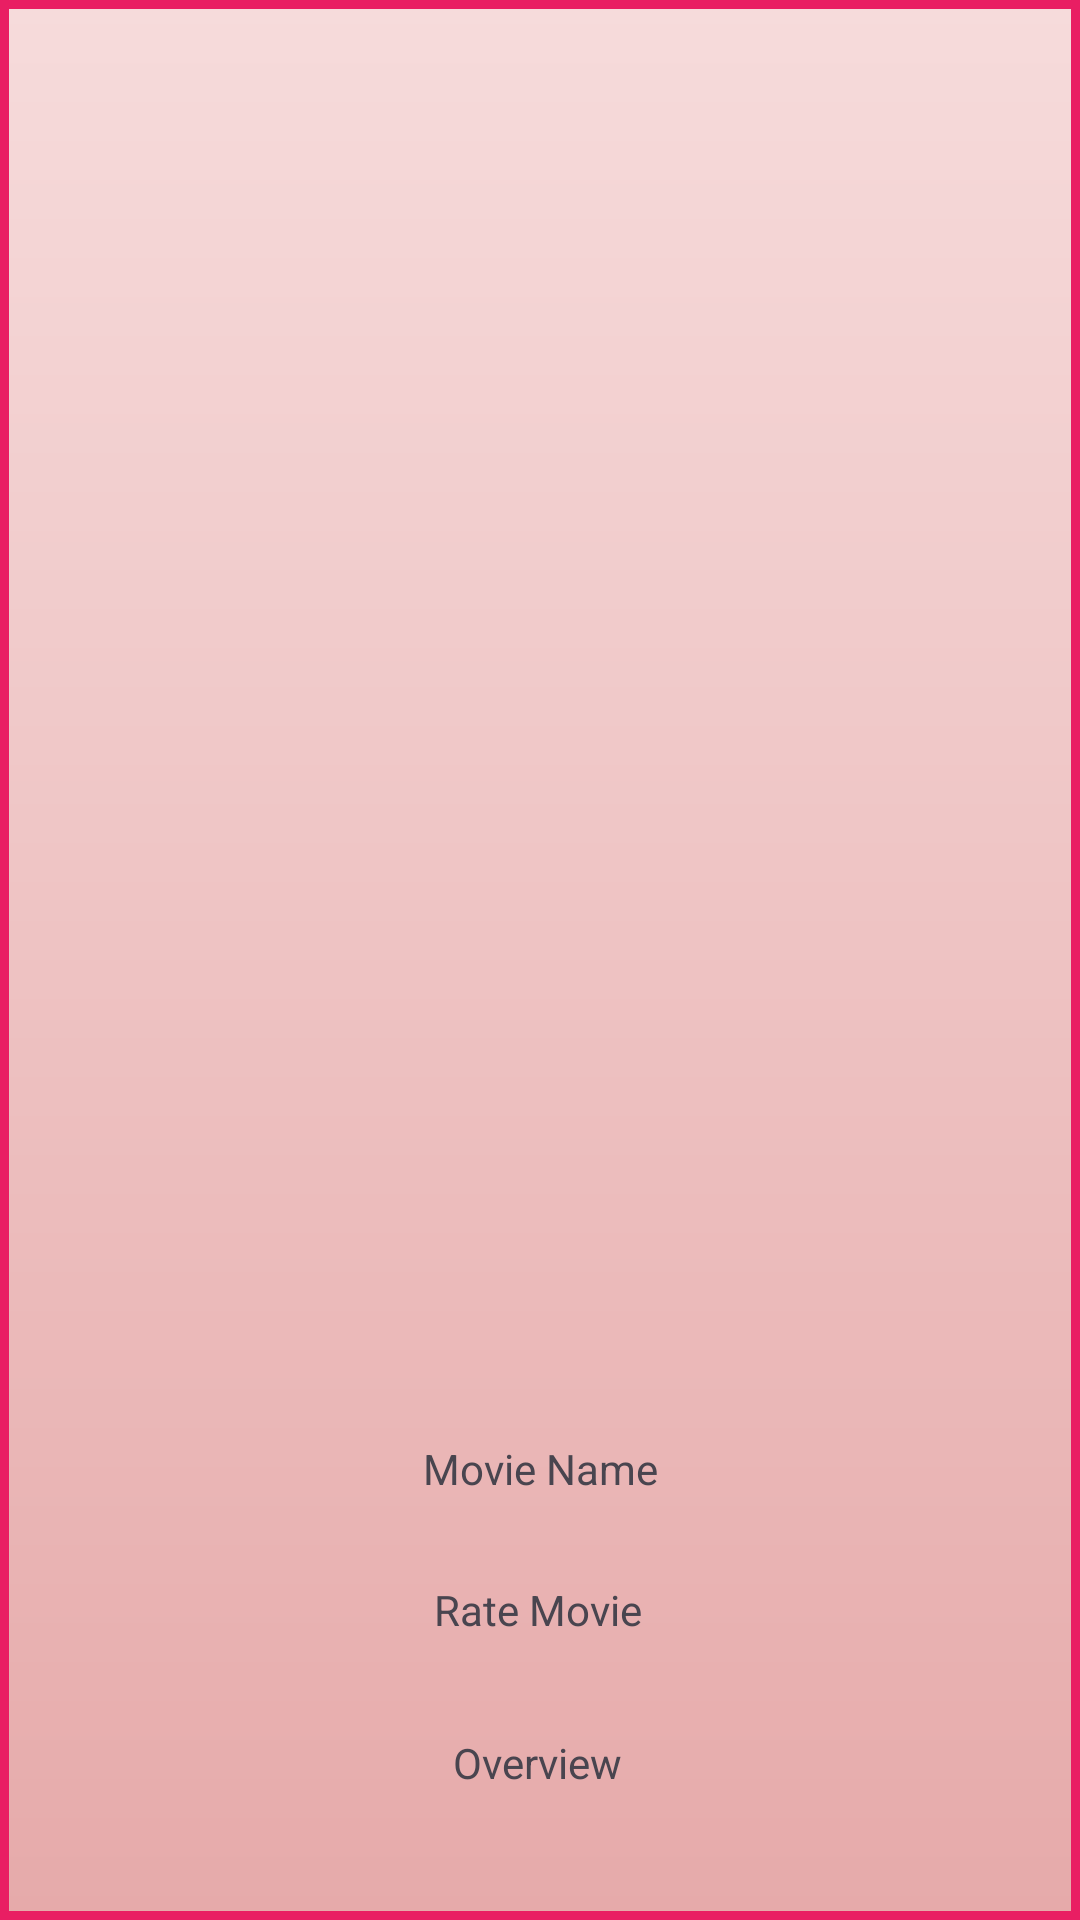

Write the Android layout XML for this screen, with the resource values it uses.
<!-- AndroidManifest.xml: application theme Theme.ExamTask -->
<!-- res/layout/single_movie.xml -->
<?xml version="1.0" encoding="utf-8"?>
<androidx.constraintlayout.widget.ConstraintLayout xmlns:android="http://schemas.android.com/apk/res/android"
    xmlns:app="http://schemas.android.com/apk/res-auto"
    xmlns:tools="http://schemas.android.com/tools"
    android:layout_width="match_parent"
    android:layout_height="350dp"
    android:layout_marginBottom="3dp"
    android:background="@drawable/fullbackground"
    android:padding="15dp">


    <ImageView
        android:id="@+id/imageView"
        android:layout_width="wrap_content"
        android:layout_height="wrap_content"

        app:layout_constraintStart_toStartOf="parent"
        app:layout_constraintTop_toTopOf="parent"
        tools:srcCompat="@tools:sample/avatars" />

    <TextView
        android:id="@+id/titleMovie"
        android:layout_width="wrap_content"
        android:layout_height="wrap_content"
        android:layout_marginBottom="28dp"
        android:text="Movie Name"
        app:layout_constraintBottom_toTopOf="@+id/voteMovie"

        app:layout_constraintEnd_toEndOf="parent"
        app:layout_constraintStart_toStartOf="parent"
        app:layout_constraintTop_toBottomOf="@+id/imageView"
        app:layout_constraintVertical_bias="1.0" />

    <TextView
        android:id="@+id/voteMovie"
        android:layout_width="wrap_content"
        android:layout_height="wrap_content"
        android:layout_marginBottom="32dp"
        android:text="Rate Movie"
        app:layout_constraintBottom_toTopOf="@+id/overviewMovie"
        app:layout_constraintEnd_toEndOf="parent"
        app:layout_constraintHorizontal_bias="0.498"
        app:layout_constraintStart_toStartOf="parent" />

    <TextView
        android:id="@+id/overviewMovie"
        android:layout_width="wrap_content"
        android:layout_height="wrap_content"
        android:layout_marginBottom="28dp"
        android:text="Overview"
        app:layout_constraintBottom_toBottomOf="parent"
        app:layout_constraintEnd_toEndOf="parent"
        app:layout_constraintHorizontal_bias="0.498"
        app:layout_constraintStart_toStartOf="parent" />

</androidx.constraintlayout.widget.ConstraintLayout>
<!-- resources referenced by this layout -->
<resources>
  <!-- drawable fullbackground (drawable) -->
  <?xml version="1.0" encoding="utf-8"?>
  <shape xmlns:android="http://schemas.android.com/apk/res/android"
      android:shape="rectangle">
      <corners android:radius="0dp" />
  
      <stroke android:width="3dp"
          android:color="#E91E63" />
  
      <gradient android:angle="-90"
          android:startColor="#F6DBDB"
          android:endColor="#E6AAAA"/>
  </shape>
  <style name="Theme.ExamTask" parent="Base.Theme.ExamTask" />
  <style name="Base.Theme.ExamTask" parent="Theme.Material3.DayNight.NoActionBar">
          
          
      </style>
</resources>
